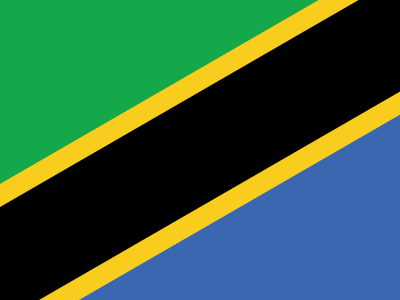

Here is a drawing made with CSS. Write the source that renders it.

<!DOCTYPE html>
<html lang="en">
  <head>
    <meta charset="UTF-8" />
    <meta http-equiv="X-UA-Compatible" content="IE=edge" />
    <meta name="viewport" content="width=device-width, initial-scale=1.0" />
    <title>Candy</title>
    <style>
      * {
        margin: 0;
      }
      section {
        position: relative;
        width: 400px;
        height: 300px;
        background: linear-gradient(
          -30deg,
          #3b66b0 160px,
          #f8cd1e 161px 180px,
          #000 181px 280px,
          #f8cd1e 281px 300px,
          #14a84a 301px
        );
      }
    </style>
  </head>
  <body>
    <section></section>
  </body>
</html>
